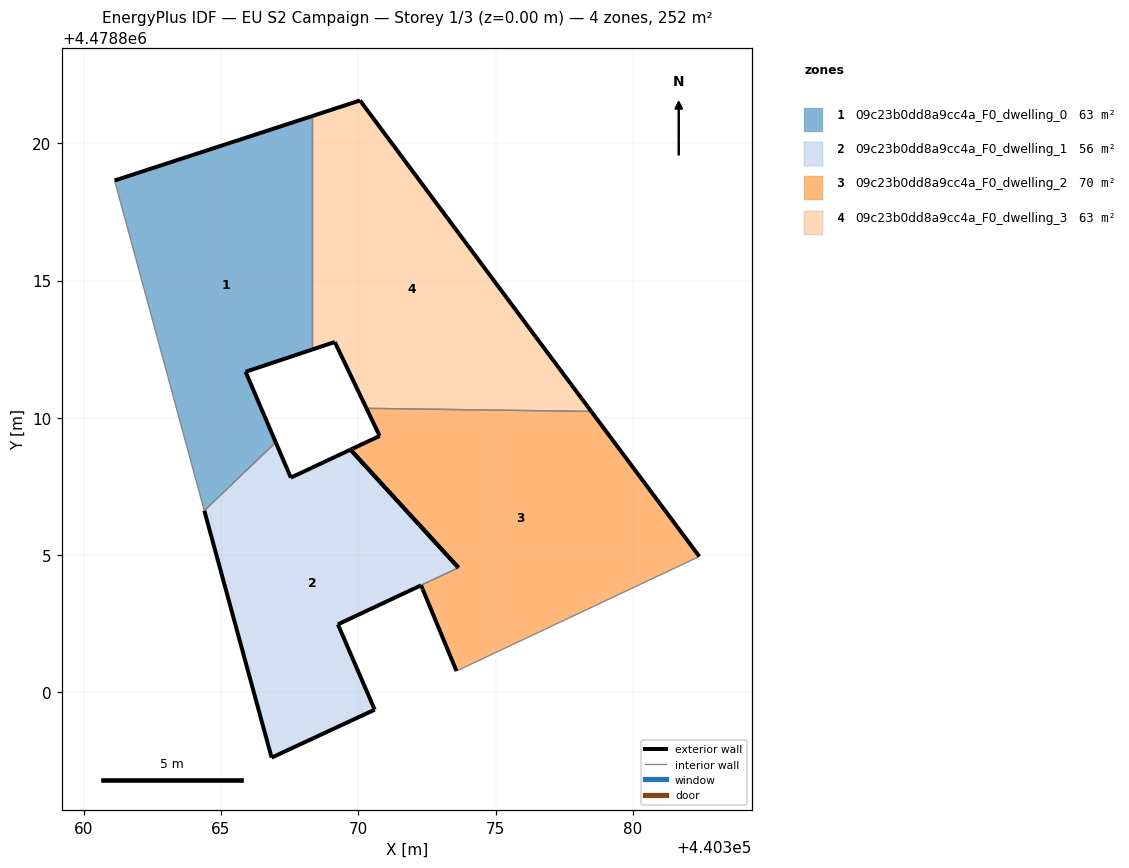
=== STOREY PLAN SPEC (per zone: floor XY polygon, exterior-wall plan segments, windows/doors) ===
zone 1: 09c23b0dd8a9cc4a_F0_dwelling_0  (62.9 m²)
  floor: (440366.99, 4478809.11) (440365.90, 4478811.68) (440368.32, 4478812.49) (440368.32, 4478820.99) (440361.13, 4478818.64) (440364.02, 4478808.00) (440364.39, 4478806.62)
  exterior wall: (440361.13, 4478818.64) – (440368.32, 4478820.99)  [7.6 m]
  exterior wall: (440368.32, 4478812.49) – (440365.90, 4478811.68)  [2.6 m]
  exterior wall: (440365.90, 4478811.68) – (440366.99, 4478809.11)  [2.8 m]
  interior walls: 4
zone 2: 09c23b0dd8a9cc4a_F0_dwelling_1  (55.8 m²)
  floor: (440370.60, 4478799.37) (440369.26, 4478802.48) (440372.28, 4478803.90) (440372.28, 4478803.90) (440372.28, 4478803.90) (440372.28, 4478803.90) (440372.28, 4478803.90) (440372.28, 4478803.90) (440372.28, 4478803.91) (440373.65, 4478804.54) (440369.72, 4478808.84) (440369.71, 4478808.84) (440367.54, 4478807.82) (440366.99, 4478809.11) (440364.39, 4478806.62) (440366.84, 4478797.63)
  exterior wall: (440370.60, 4478799.37) – (440366.84, 4478797.63)  [4.1 m]
  exterior wall: (440366.84, 4478797.63) – (440364.39, 4478806.62)  [9.3 m]
  exterior wall: (440366.99, 4478809.11) – (440367.54, 4478807.82)  [1.4 m]
  exterior wall: (440367.54, 4478807.82) – (440369.71, 4478808.84)  [2.4 m]
  exterior wall: (440369.72, 4478808.84) – (440373.65, 4478804.54)  [5.8 m]
  exterior wall: (440372.28, 4478803.90) – (440369.26, 4478802.48)  [3.3 m]
  exterior wall: (440369.26, 4478802.48) – (440370.60, 4478799.37)  [3.4 m]
  interior walls: 9
zone 3: 09c23b0dd8a9cc4a_F0_dwelling_2  (70.1 m²)
  floor: (440382.42, 4478804.95) (440378.48, 4478810.23) (440370.30, 4478810.35) (440370.78, 4478809.34) (440369.72, 4478808.84) (440369.71, 4478808.84) (440369.72, 4478808.84) (440373.65, 4478804.54) (440372.28, 4478803.91) (440372.28, 4478803.90) (440372.28, 4478803.90) (440372.28, 4478803.90) (440372.28, 4478803.90) (440372.28, 4478803.90) (440372.28, 4478803.90) (440372.29, 4478803.90) (440372.34, 4478803.76) (440372.35, 4478803.75) (440372.35, 4478803.75) (440373.58, 4478800.78) (440376.04, 4478801.94)
  exterior wall: (440372.29, 4478803.90) – (440372.28, 4478803.90)  [0.0 m]
  exterior wall: (440373.65, 4478804.54) – (440369.72, 4478808.84)  [5.8 m]
  exterior wall: (440369.71, 4478808.84) – (440369.72, 4478808.84)  [0.0 m]
  exterior wall: (440369.72, 4478808.84) – (440370.78, 4478809.34)  [1.2 m]
  exterior wall: (440370.78, 4478809.34) – (440370.30, 4478810.35)  [1.1 m]
  exterior wall: (440378.48, 4478810.23) – (440382.42, 4478804.95)  [6.6 m]
  exterior wall: (440373.58, 4478800.78) – (440372.35, 4478803.75)  [3.2 m]
  exterior wall: (440372.35, 4478803.75) – (440372.35, 4478803.75)  [0.0 m]
  exterior wall: (440372.35, 4478803.75) – (440372.34, 4478803.76)  [0.0 m]
  exterior wall: (440372.34, 4478803.76) – (440372.29, 4478803.90)  [0.2 m]
  interior walls: 11
zone 4: 09c23b0dd8a9cc4a_F0_dwelling_3  (62.9 m²)
  floor: (440378.48, 4478810.23) (440376.47, 4478812.94) (440370.06, 4478821.56) (440368.32, 4478820.99) (440368.32, 4478812.49) (440369.14, 4478812.76) (440370.30, 4478810.35)
  exterior wall: (440370.30, 4478810.35) – (440369.14, 4478812.76)  [2.7 m]
  exterior wall: (440369.14, 4478812.76) – (440368.32, 4478812.49)  [0.9 m]
  exterior wall: (440368.32, 4478820.99) – (440370.06, 4478821.56)  [1.8 m]
  exterior wall: (440370.06, 4478821.56) – (440376.47, 4478812.94)  [10.7 m]
  exterior wall: (440376.47, 4478812.94) – (440378.48, 4478810.23)  [3.4 m]
  interior walls: 2

=== DERIVED (storey summary) ===
Building: EU S2 Campaign
Storey: 1 of 3  (floor level z = 0.00 m)
Storey gross floor area: 251.8 m²
Zones on this storey: 4
  - 09c23b0dd8a9cc4a_F0_dwelling_0: floor 62.9 m²; exterior wall 12.9 m (38.7 m²); WWR 0.0%
  - 09c23b0dd8a9cc4a_F0_dwelling_1: floor 55.8 m²; exterior wall 29.8 m (89.4 m²); WWR 0.0%
  - 09c23b0dd8a9cc4a_F0_dwelling_2: floor 70.1 m²; exterior wall 18.1 m (54.3 m²); WWR 0.0%
  - 09c23b0dd8a9cc4a_F0_dwelling_3: floor 62.9 m²; exterior wall 19.5 m (58.5 m²); WWR 0.0%
Zone adjacency (shared interzone walls):
  - 09c23b0dd8a9cc4a_F0_dwelling_0 ↔ 09c23b0dd8a9cc4a_F0_dwelling_1
  - 09c23b0dd8a9cc4a_F0_dwelling_0 ↔ 09c23b0dd8a9cc4a_F0_dwelling_3
  - 09c23b0dd8a9cc4a_F0_dwelling_1 ↔ 09c23b0dd8a9cc4a_F0_dwelling_2
  - 09c23b0dd8a9cc4a_F0_dwelling_2 ↔ 09c23b0dd8a9cc4a_F0_dwelling_3